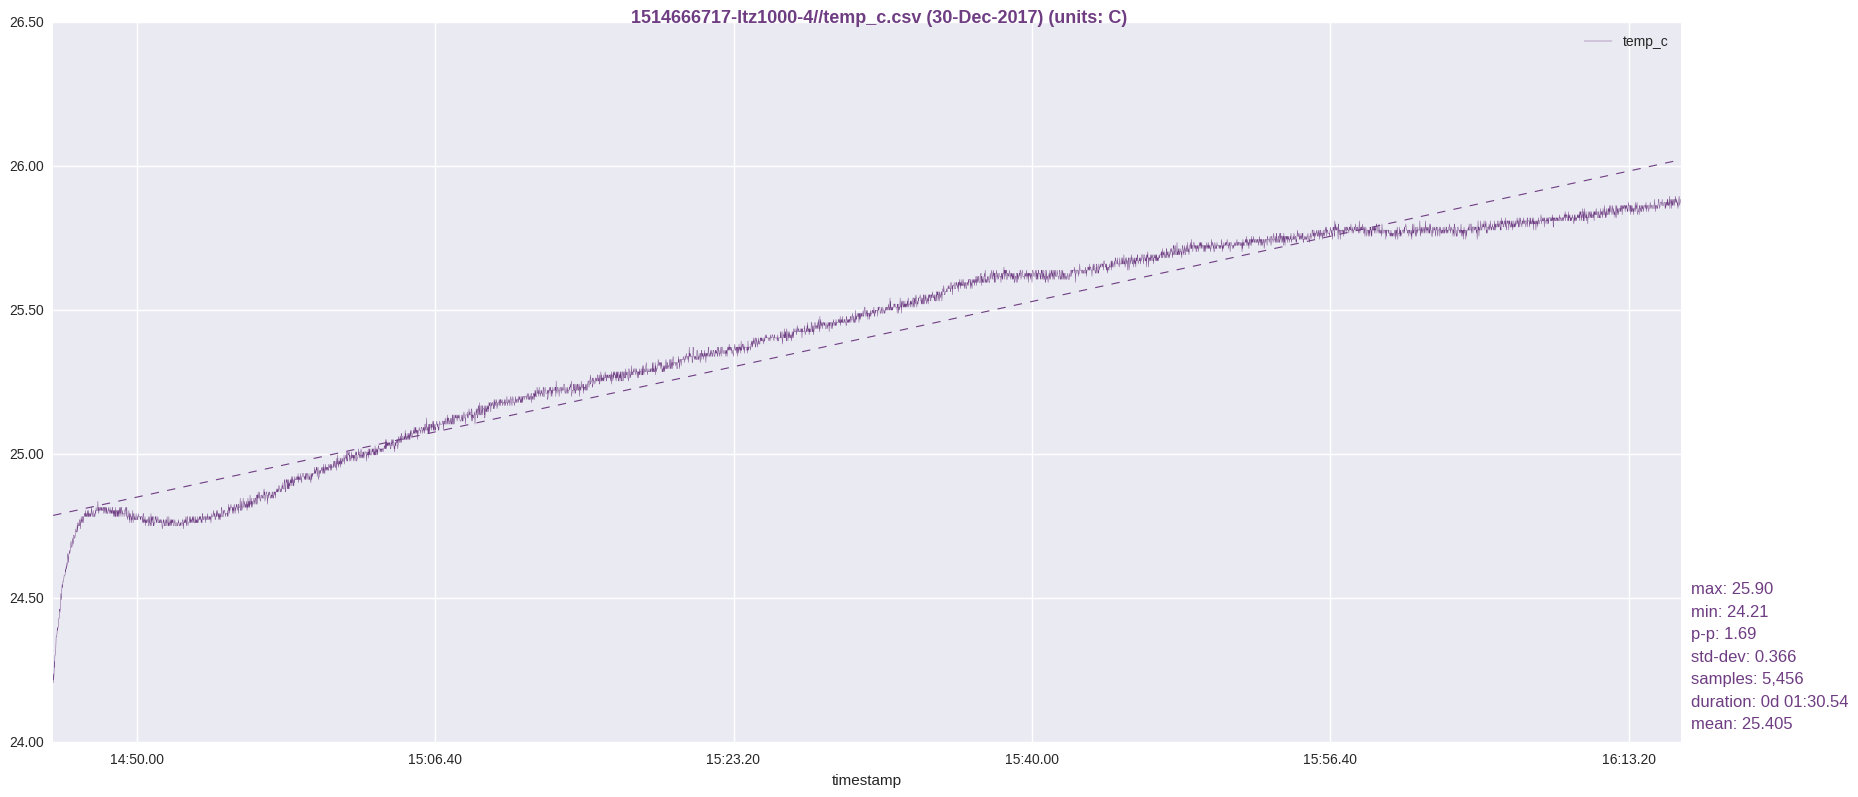

The table this chart was drawn from, first rows:
timestamp, temp_c
1514666720, 24.21
1514666721, 24.24
1514666722, 24.22
1514666723, 24.24
1514666724, 24.28
1514666725, 24.26
1514666726, 24.3
1514666727, 24.3
1514666728, 24.31
1514666729, 24.32
1514666730, 24.37
1514666731, 24.37
1514666732, 24.37
1514666733, 24.38
1514666734, 24.4
1514666735, 24.39
1514666736, 24.4
1514666737, 24.4
1514666738, 24.42
1514666739, 24.43
1514666740, 24.43
1514666741, 24.43
1514666742, 24.46
1514666743, 24.45
1514666744, 24.46
1514666745, 24.48
1514666746, 24.52
1514666747, 24.5
1514666748, 24.51
1514666749, 24.53
1514666750, 24.55
1514666751, 24.54
1514666752, 24.54
1514666753, 24.56
1514666754, 24.56
1514666755, 24.56
1514666756, 24.57
1514666757, 24.58
1514666758, 24.58
1514666759, 24.58
1514666760, 24.58
1514666761, 24.6
1514666762, 24.59
1514666763, 24.6
1514666764, 24.61
1514666765, 24.6
1514666766, 24.62
1514666767, 24.61
1514666768, 24.63
1514666769, 24.66
1514666770, 24.64
1514666771, 24.62
1514666772, 24.64
1514666773, 24.66
1514666774, 24.66
1514666775, 24.67
1514666776, 24.66
1514666777, 24.67
1514666778, 24.67
1514666779, 24.69
... 5,396 more rows
